Run: headless pygame with SDL's dummy video driver; simulated clock (each Clock.tick advances the game by its frame time, no real sleeping); random seed 0; keys injected as events and as key.get_pressed() state; mouse plan: one left click at the window centre at the start of phase 2, then a move to the lower-right quarter at the start of phase 3.
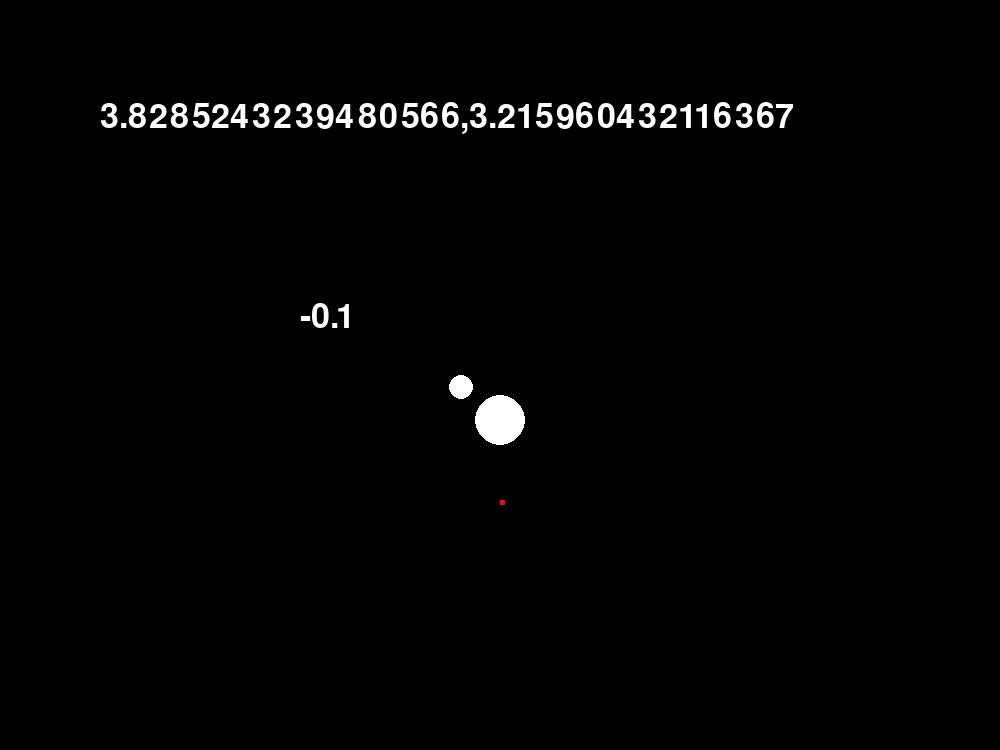
Frame 1 of 4 · flips 1–60 · no input
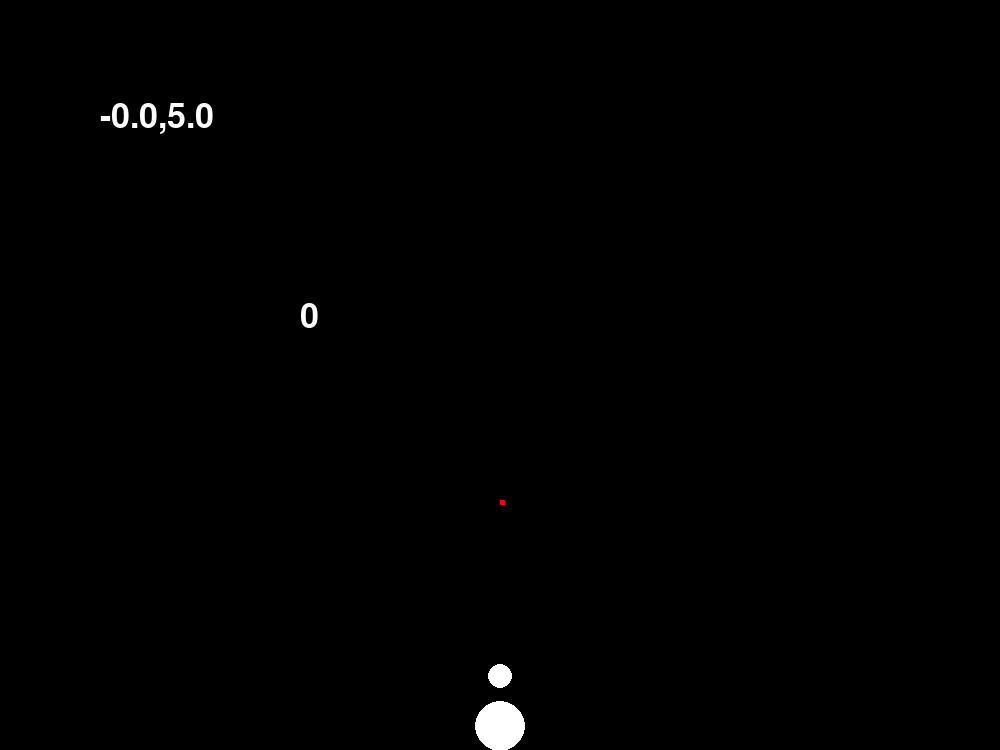
Frame 2 of 4 · flips 61–180 · clicked the window centre · tapped SPACE, RETURN · held RIGHT (→), D
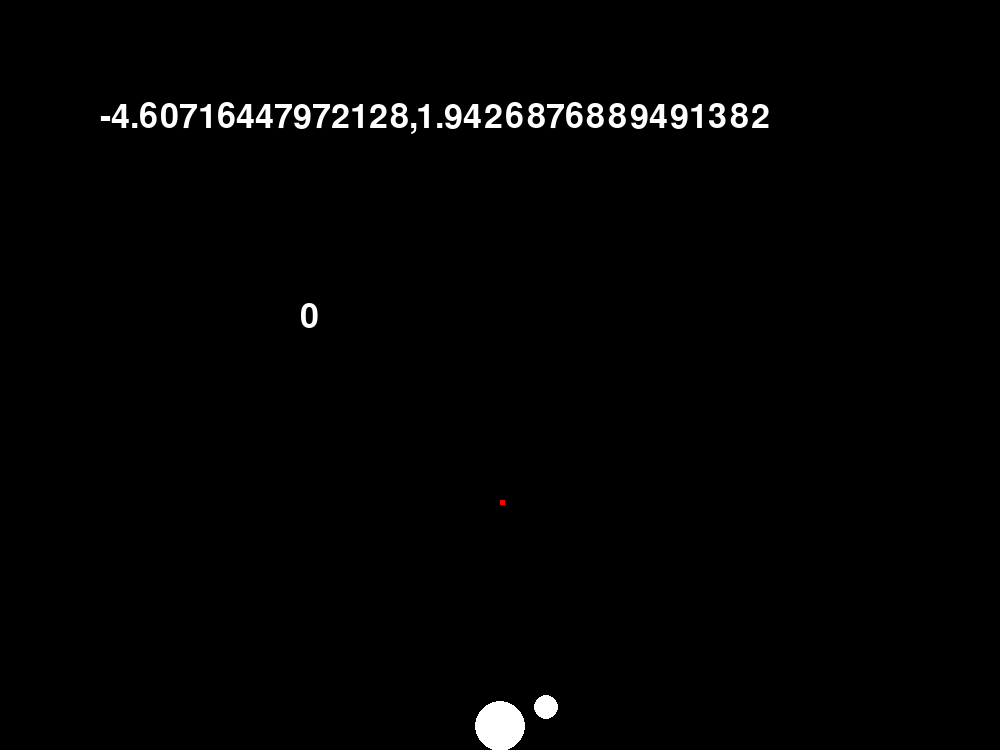
Frame 3 of 4 · flips 181–300 · moved the mouse to the lower-right quarter · held DOWN (↓), S
Frame 4 of 4 · flips 301–420 · held LEFT (←), A, UP (↑), W · screen unchanged from frame 3, image omitted

The pygame program that drew these frames:

import pygame


screen_size = (1000,750)
player_x = 500
player_y = 300
#25
player_size = 25
tool_radius = player_size/2
tool_distance = 50
player_momentum_x = 0
player_momentum_y = 0
boost_cooldown = -0.1


#this is the map data, write a pixel onto the screen by puting its position in mp(x,y)
map_pixel_size = 5
map_data = []
def mp(x, y):
    map_data.append((x, y))

mp(100,100)

#window stuff
pygame.init()
screen = pygame.display.set_mode((screen_size))
pygame.display.set_caption("game")
running = True

#key/mouse inputs (obv)
keys = pygame.key.get_pressed()

#window running
while running:
    for event in pygame.event.get():
        if event.type == pygame.QUIT:
            running = False
    
    screen.fill("black")

    #gravity ig
    if player_y < screen_size[1] - player_size: 
        player_y += 2


    for x, y in map_data:
        pygame.draw.rect(screen, "red", (x*map_pixel_size,y*map_pixel_size,map_pixel_size,map_pixel_size))

    mouse_x, mouse_y = pygame.mouse.get_pos()

    

    pygame.draw.circle(screen, "white", (player_x,player_y),player_size)
    #pygame.draw.circle(screen, "white", (player_x+mouse_x*-1,player_y+mouse_y*-1),player_size/2)

    #this is to calulate where the tool visual is around the player
    #and they said algebra was useless :)
    distance_x = mouse_x-player_x
    distance_y = mouse_y-player_y
    distance_xy = (distance_x**2 + distance_y**2)**0.5

    #this keeps it from crashing if your mouse is at the exact center of player (not really likly but you can never be too sure ig)
    if distance_xy > 0:
        direction_x = distance_x / distance_xy
        direction_y = distance_y / distance_xy
    else:
        direction_x = 0
        direction_y = 0
    #final calulation f
    tool_coord_x = player_x + direction_x*tool_distance
    tool_coord_y = player_y + direction_y*tool_distance


    


    pygame.draw.circle(screen, "white", (tool_coord_x, tool_coord_y),tool_radius)


    #boost
    if pygame.mouse.get_pressed()[0] and boost_cooldown <= 0:

        boost_cooldown = 100

        player_momentum_x = 3
        player_momentum_y = 3


    if pygame.mouse.get_pressed()[0]:

        player_x += ((((tool_coord_x-player_x)/10)*player_momentum_x)*-1)
        player_y += ((((tool_coord_y-player_y)/10)*player_momentum_y)*-1)

    if boost_cooldown > 0:
        boost_cooldown -= 1

    if player_momentum_x > 0:
        #player_x += player_momentum_x
        player_momentum_x -= 0.01
    
    if player_momentum_y > 0:
        #player_x += player_momentum_x
        player_momentum_y -= 0.05


    font = pygame.font.Font(None, 50)
    text = font.render(f"{((tool_coord_x-player_x)/10)*-1},{((tool_coord_y-player_y)/10)*-1}", True,"white")
    screen.blit(text, (100,100))


    font = pygame.font.Font(None, 50)
    text = font.render(f"{boost_cooldown}", True,"white")
    screen.blit(text, (300,300))
    
    pygame.display.flip()
pygame.quit()




#debug lines, delete later 
    #font = pygame.font.Font(None, 50)
    #text = font.render(f"{mouse_x},{mouse_y}", True,"white")
    #screen.blit(text, (100,100))







    
